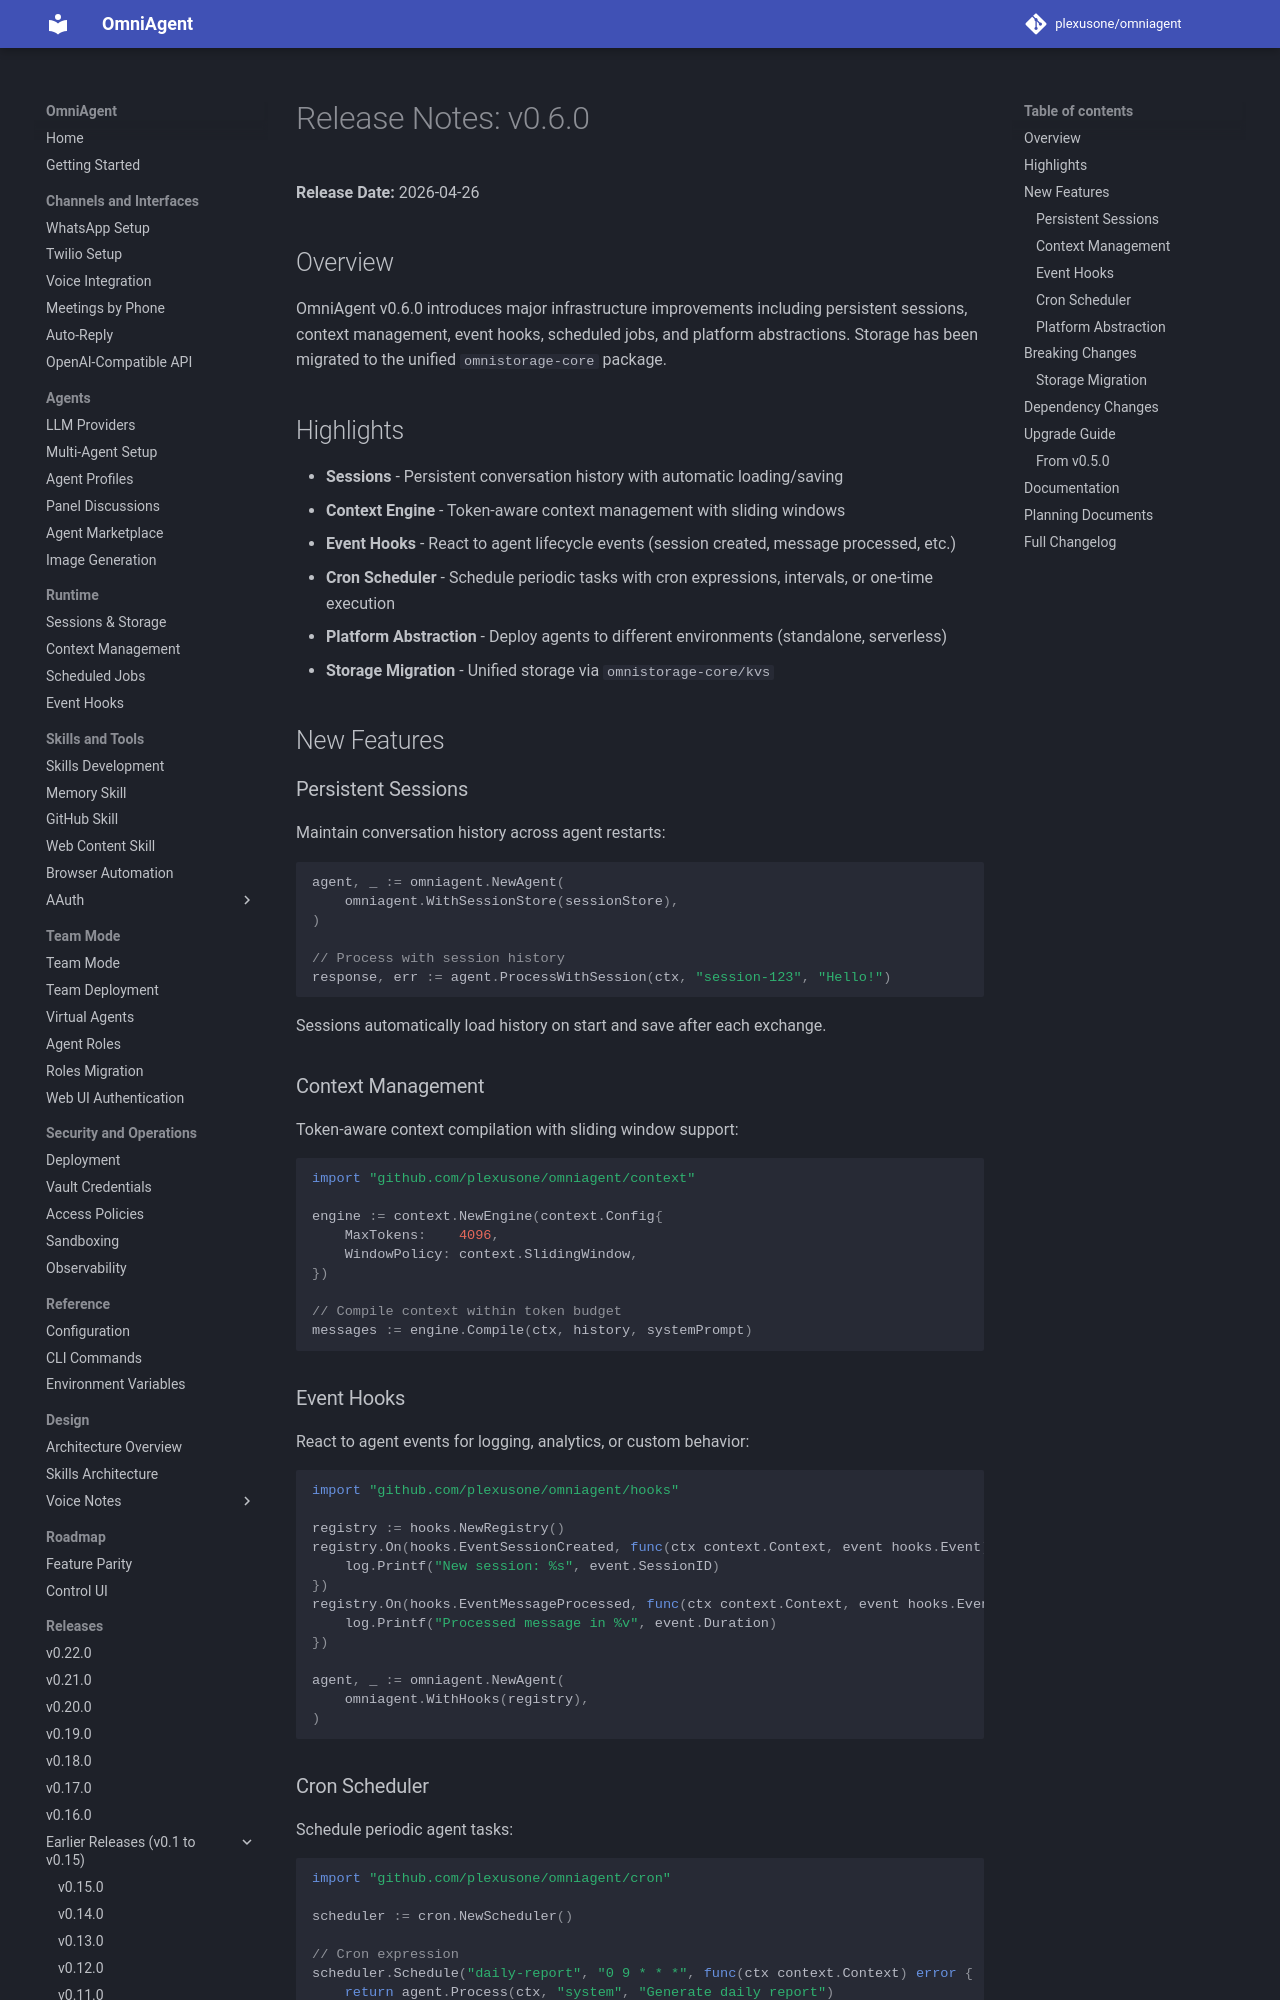

repository: plexusone/omniagent · page: releases/v0.6.0/index.html · generator: mkdocs

# Release Notes: v0.6.0

**Release Date:** 2026-04-26

## Overview

OmniAgent v0.6.0 introduces major infrastructure improvements including persistent sessions, context management, event hooks, scheduled jobs, and platform abstractions. Storage has been migrated to the unified `omnistorage-core` package.

## Highlights

- **Sessions** - Persistent conversation history with automatic loading/saving
- **Context Engine** - Token-aware context management with sliding windows
- **Event Hooks** - React to agent lifecycle events (session created, message processed, etc.)
- **Cron Scheduler** - Schedule periodic tasks with cron expressions, intervals, or one-time execution
- **Platform Abstraction** - Deploy agents to different environments (standalone, serverless)
- **Storage Migration** - Unified storage via `omnistorage-core/kvs`

## New Features

### Persistent Sessions

Maintain conversation history across agent restarts:

```go
agent, _ := omniagent.NewAgent(
    omniagent.WithSessionStore(sessionStore),
)

// Process with session history
response, err := agent.ProcessWithSession(ctx, "session-123", "Hello!")
```

Sessions automatically load history on start and save after each exchange.

### Context Management

Token-aware context compilation with sliding window support:

```go
import "github.com/plexusone/omniagent/context"

engine := context.NewEngine(context.Config{
    MaxTokens:    4096,
    WindowPolicy: context.SlidingWindow,
})

// Compile context within token budget
messages := engine.Compile(ctx, history, systemPrompt)
```
